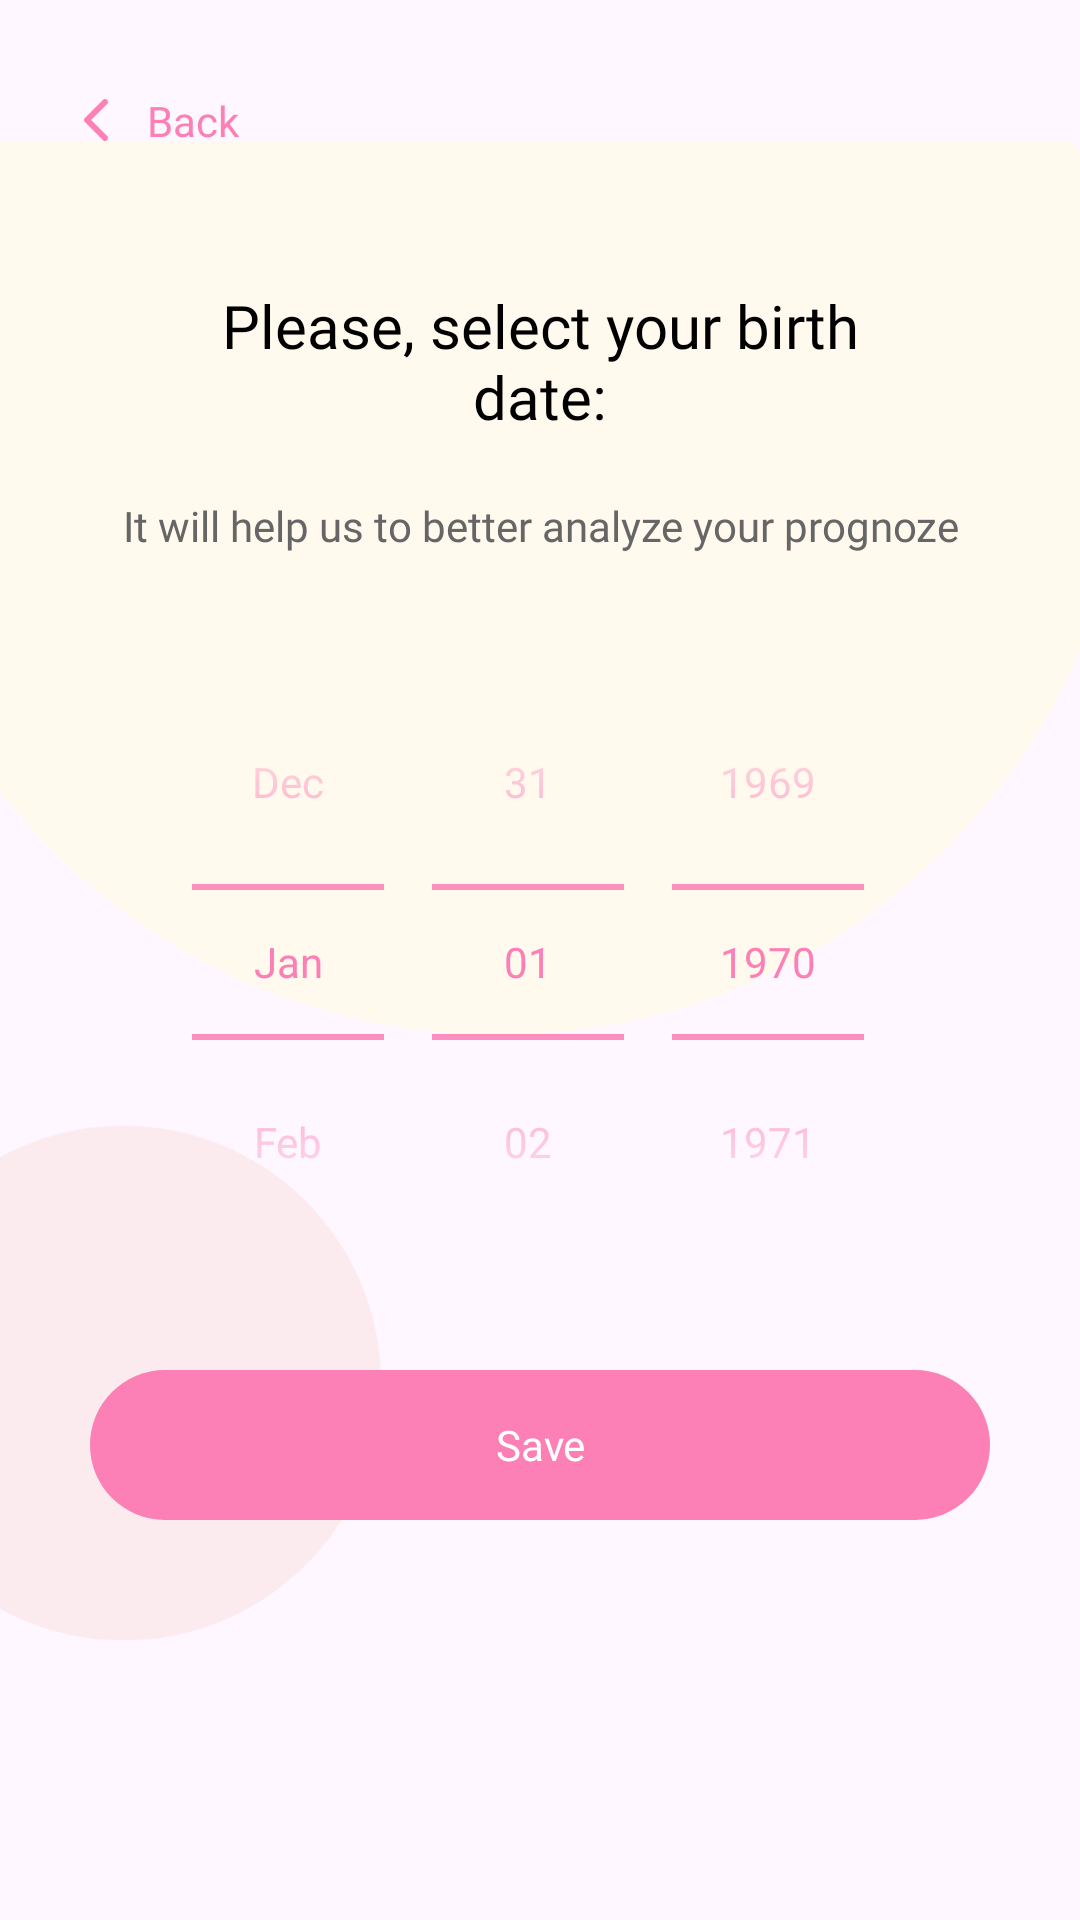

Reconstruct the res/layout file that produces this screen, plus the resources it refers to.
<!-- AndroidManifest.xml: application theme Theme.PeriodFlow -->
<!-- res/layout/fragment_add_birthday_date.xml -->
<?xml version="1.0" encoding="utf-8"?>
<androidx.constraintlayout.widget.ConstraintLayout xmlns:android="http://schemas.android.com/apk/res/android"
    xmlns:tools="http://schemas.android.com/tools"
    xmlns:app="http://schemas.android.com/apk/res-auto"
    android:layout_width="match_parent"
    android:layout_height="match_parent"
    tools:context=".fragments.AddBirthdayDateFragment">


    <ImageView
        android:id="@+id/imageView51"
        android:layout_width="0dp"
        android:layout_height="wrap_content"
        android:src="@drawable/icon_prognose_bg"
        app:layout_constraintEnd_toEndOf="parent"
        app:layout_constraintHorizontal_bias="0.5"
        app:layout_constraintStart_toStartOf="parent"
        app:layout_constraintTop_toTopOf="parent" />

    <androidx.constraintlayout.widget.ConstraintLayout
        android:id="@+id/constraintLayout3"
        android:layout_width="0dp"
        android:layout_height="50dp"
        android:layout_marginStart="15dp"
        android:layout_marginTop="15dp"
        app:layout_constraintStart_toStartOf="parent"
        app:layout_constraintTop_toTopOf="parent">

        <ImageView
            android:id="@+id/imgBack"
            android:layout_width="wrap_content"
            android:layout_height="wrap_content"
            android:layout_marginStart="5dp"
            app:layout_constraintBottom_toBottomOf="parent"
            app:layout_constraintStart_toStartOf="parent"
            app:layout_constraintTop_toTopOf="parent"
            app:layout_constraintVertical_bias="0.5"
            app:srcCompat="@drawable/icon_back" />

        <TextView
            android:layout_width="wrap_content"
            android:layout_height="wrap_content"
            android:layout_marginStart="5dp"
            android:fontFamily="@font/inter_bold"
            android:text="@string/back"
            android:textColor="@color/appColor"
            app:layout_constraintBottom_toBottomOf="parent"
            app:layout_constraintStart_toEndOf="@+id/imgBack"
            app:layout_constraintTop_toTopOf="parent"
            app:layout_constraintVertical_bias="0.5" />
    </androidx.constraintlayout.widget.ConstraintLayout>

    <TextView
        android:id="@+id/textView13"
        android:layout_width="0dp"
        android:layout_height="wrap_content"
        android:layout_marginStart="50dp"
        android:layout_marginTop="30dp"
        android:layout_marginEnd="50dp"
        android:fontFamily="@font/poppins_medium"
        android:gravity="center"
        android:text="Please, select your birth date:"
        android:textColor="@color/black"
        android:textSize="20sp"
        app:layout_constraintEnd_toEndOf="parent"
        app:layout_constraintHorizontal_bias="0.5"
        app:layout_constraintStart_toStartOf="parent"
        app:layout_constraintTop_toBottomOf="@+id/constraintLayout3" />

    <TextView
        android:id="@+id/textView14"
        android:layout_width="0dp"
        android:layout_height="wrap_content"
        android:layout_marginStart="40dp"
        android:layout_marginTop="20dp"
        android:layout_marginEnd="40dp"
        android:fontFamily="@font/poppins"
        android:gravity="center"
        android:text="It will help us to better analyze your prognoze"
        android:textColor="#666666"
        app:layout_constraintEnd_toEndOf="parent"
        app:layout_constraintHorizontal_bias="0.5"
        app:layout_constraintStart_toStartOf="parent"
        app:layout_constraintTop_toBottomOf="@+id/textView13" />

    <DatePicker
        android:id="@+id/calendarView2"
        android:layout_width="wrap_content"
        android:layout_height="wrap_content"
        android:layout_marginStart="30dp"
        android:layout_marginTop="30dp"
        android:layout_marginEnd="30dp"
        android:calendarViewShown="false"
        android:datePickerMode="spinner"
        android:theme="@style/AppTheme.Picker"
        app:layout_constraintEnd_toEndOf="parent"
        app:layout_constraintHorizontal_bias="0.5"
        app:layout_constraintStart_toStartOf="parent"
        app:layout_constraintTop_toBottomOf="@+id/textView14" />

    <TextView
        android:id="@+id/btnDoneLast"
        android:layout_width="0dp"
        android:layout_height="50dp"
        android:layout_marginStart="30dp"
        android:layout_marginTop="30dp"
        android:layout_marginEnd="30dp"
        android:background="@drawable/bg_button_light_pink"
        android:fontFamily="@font/inter_bold"
        android:gravity="center"
        android:text="Save"
        android:textColor="@color/white"
        app:layout_constraintEnd_toEndOf="parent"
        app:layout_constraintHorizontal_bias="0.5"
        app:layout_constraintStart_toStartOf="parent"
        app:layout_constraintTop_toBottomOf="@+id/calendarView2" />


</androidx.constraintlayout.widget.ConstraintLayout>
<!-- resources referenced by this layout -->
<resources>
  <color name="appColor">#FC7FB6</color>
  <color name="black">#FF000000</color>
  <color name="white">#FFFFFFFF</color>
  <!-- drawable bg_button_light_pink (drawable) -->
  <?xml version="1.0" encoding="UTF-8"?>
  <shape xmlns:android="http://schemas.android.com/apk/res/android"
      android:id="@+id/listview_background_shape">
      <padding android:left="2dp"
          android:top="2dp"
          android:right="2dp"
          android:bottom="2dp" />
      <corners android:radius="30dp"/>
      <solid android:color="@color/appColor" />
  </shape>
  <!-- drawable icon_back: png bitmap (drawable-hdpi, 313 bytes) -->
  <!-- drawable icon_prognose_bg: png bitmap (drawable-hdpi, 9967 bytes) -->
  <string name="back">Back</string>
  <style name="AppTheme.Picker" parent="Theme.AppCompat.Light.NoActionBar">
          <item name="android:textColorPrimary">@color/appColor</item>
          <item name="colorControlNormal">@color/appColor</item>
      </style>
  <style name="Theme.PeriodFlow" parent="Base.Theme.PeriodFlow" />
  <style name="Base.Theme.PeriodFlow" parent="Theme.Material3.DayNight.NoActionBar">
          
           <item name="colorPrimary">@color/appColor</item>
      </style>
</resources>
